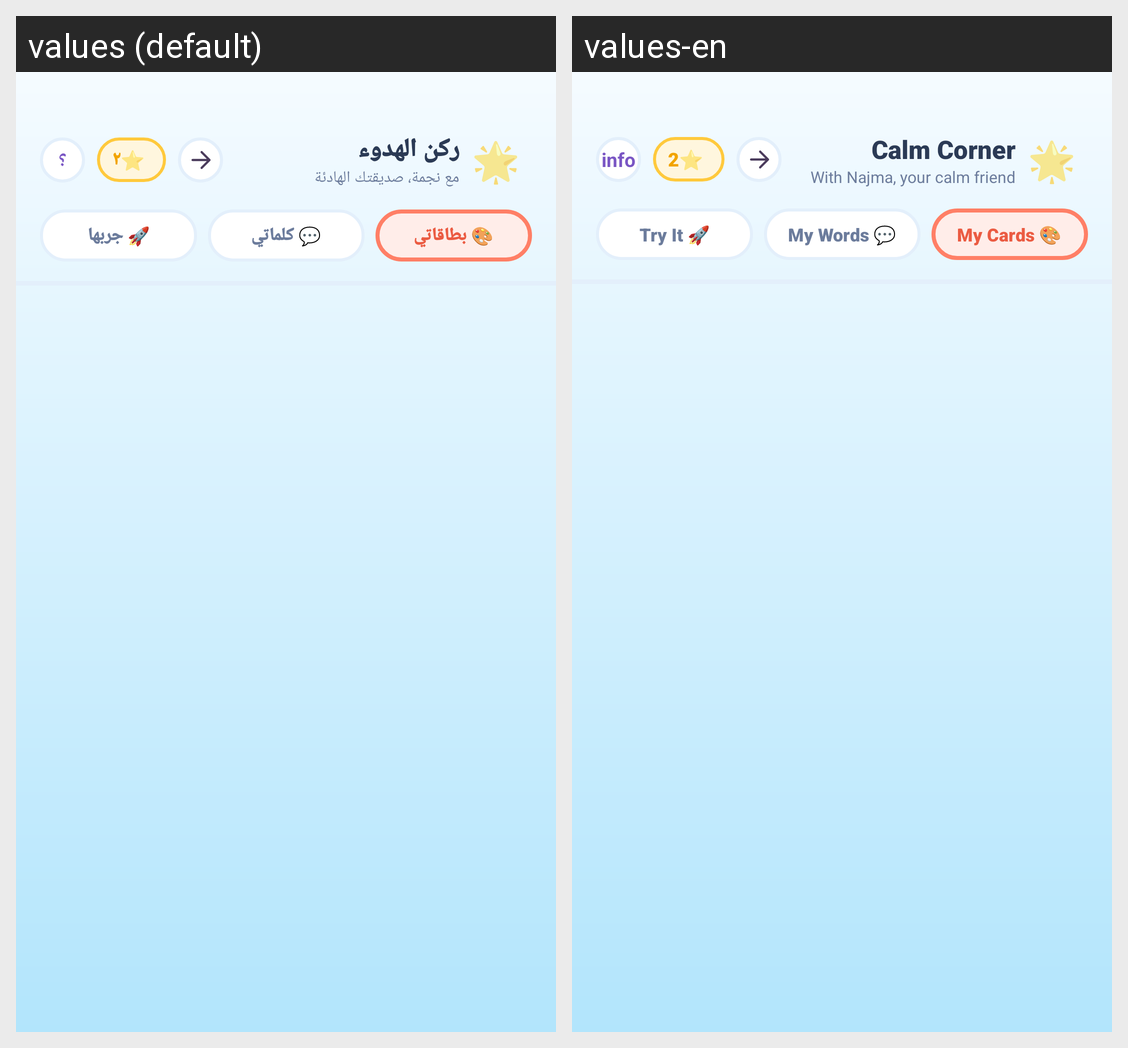

The Android screen above is rendered under two locales of the same app. Produce the string resources it draws, with the default and per-locale values.
Android screen res/layout/kids_calm_activity_kids_calm_corner.xml rendered under 2 locales, left to right: values (default), values-en. Device: Nexus 5 (rendered at 1080×1920; each locale shown at half size, 540×960, under a caption strip naming it); theme Theme.GraduationProject.
Strings drawn on this screen, with the default value and each locale's value (text and hints the layout hard-codes, and strings that could not be matched under every locale, appear in the picture but are not listed):

kids_calm_icon_mascot
  values: 🌟
  values-en: 🌟

kids_calm_app_name
  values: ركن الهدوء
  values-en: Calm Corner

kids_calm_app_subtitle
  values: مع نجمة، صديقتك الهادئة
  values-en: With Najma, your calm friend

kids_calm_icon_star
  values: ⭐
  values-en: ⭐

kids_calm_stars_default
  values: ٢
  values-en: 2

kids_calm_icon_info
  values: ؟
  values-en: info

kids_calm_tab_gallery
  values: 🎨 بطاقاتي
  values-en: 🎨 My Cards

kids_calm_tab_words
  values: 💬 كلماتي
  values-en: 💬 My Words

kids_calm_tab_simulate
  values: 🚀 جربها
  values-en: 🚀 Try It
